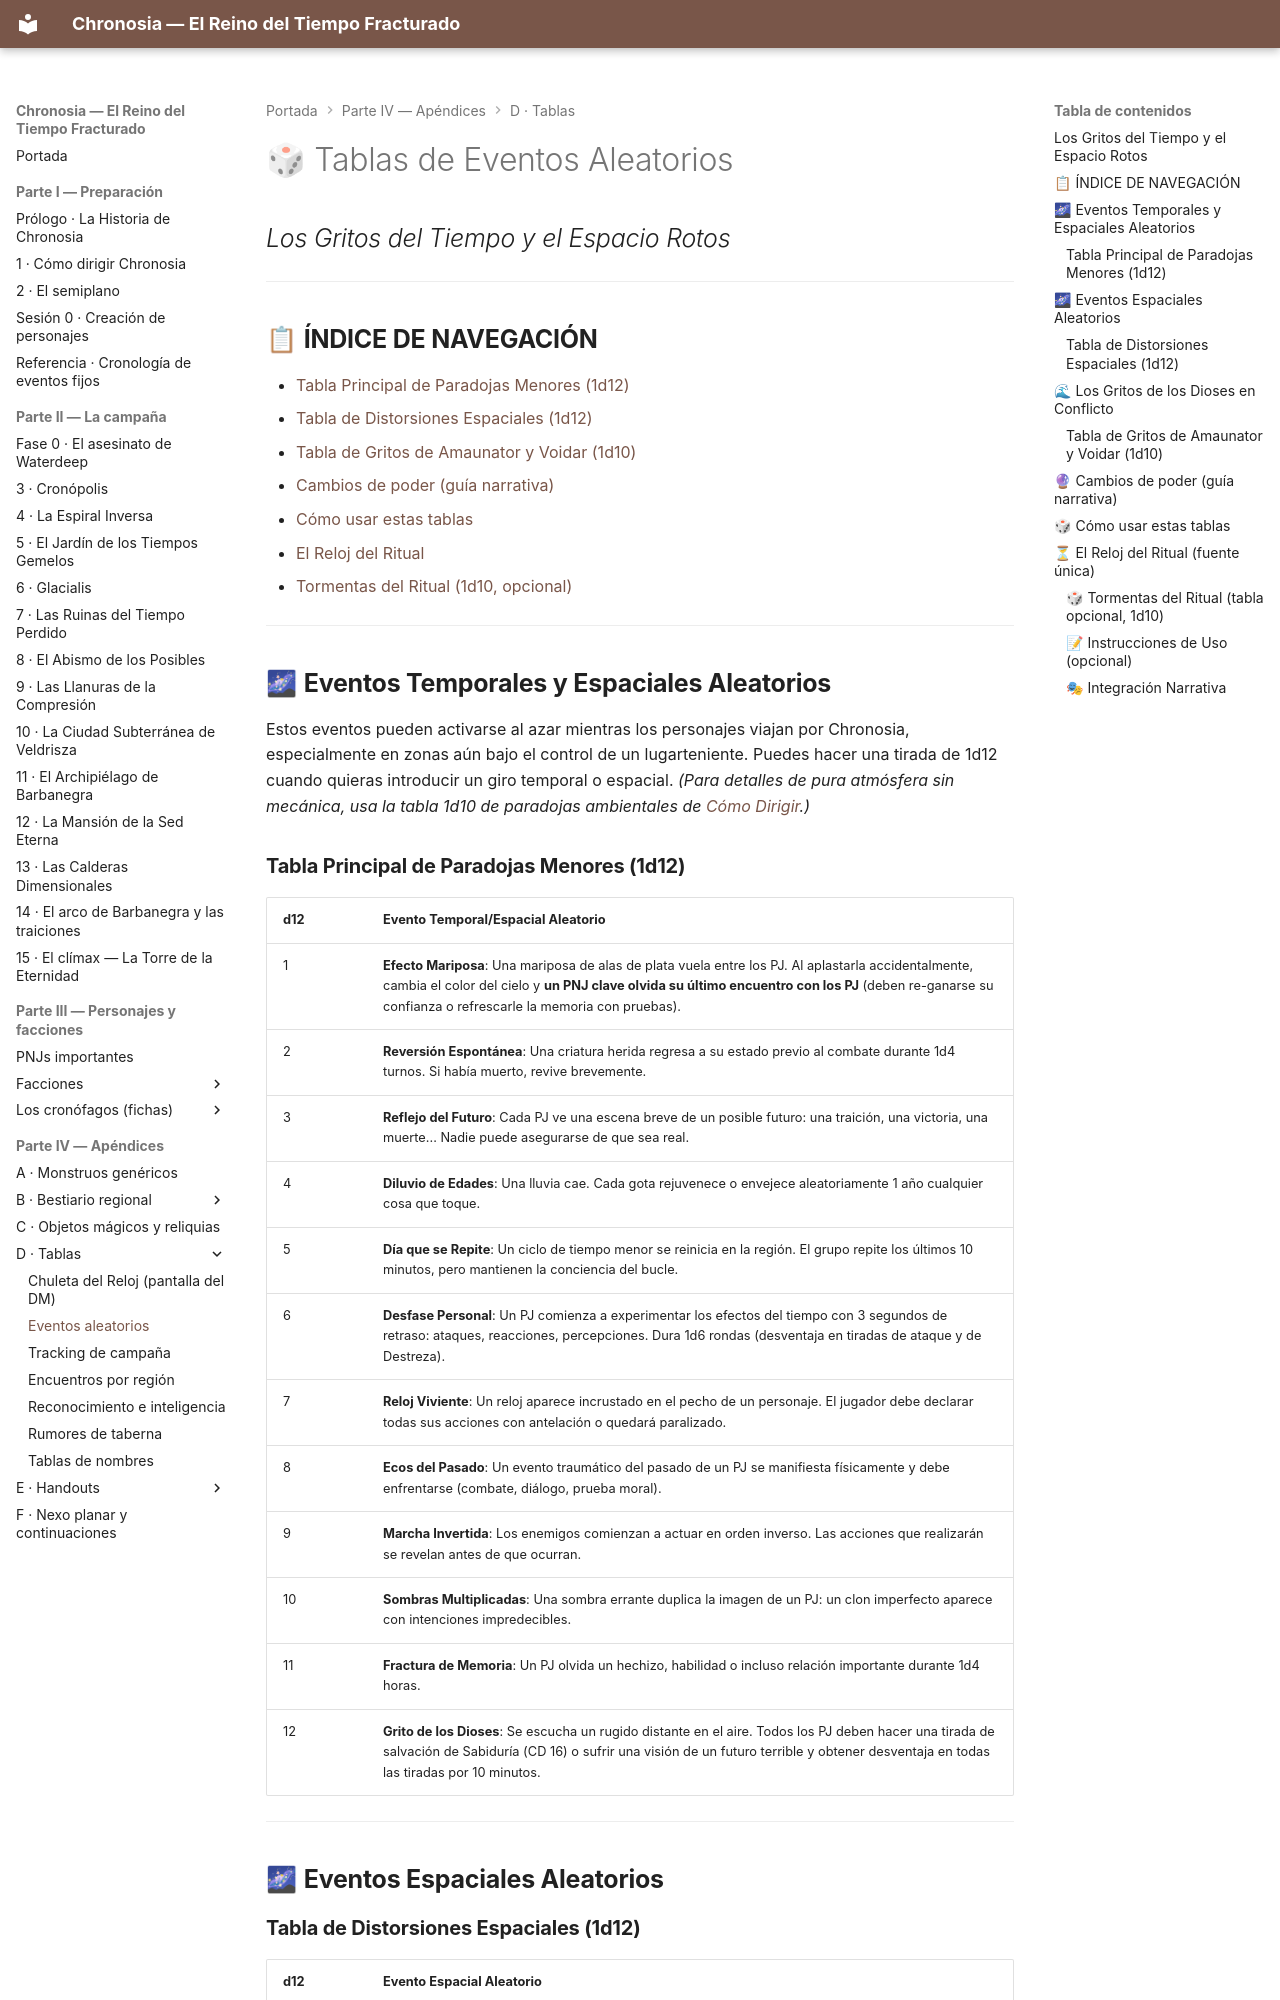

repository: asantolaria/dnd-campaign-chronosia · page: 06_Recursos/Tablas/19_Tablas_Eventos/index.html · generator: mkdocs

# 🎲 Tablas de Eventos Aleatorios
## *Los Gritos del Tiempo y el Espacio Rotos*

---

## 📋 **ÍNDICE DE NAVEGACIÓN**

- [Tabla Principal de Paradojas Menores (1d12)](#tabla-principal-de-paradojas-menores-1d12)
- [Tabla de Distorsiones Espaciales (1d12)](#tabla-de-distorsiones-espaciales-1d12)
- [Tabla de Gritos de Amaunator y Voidar (1d10)](#tabla-de-gritos-de-amaunator-y-voidar-1d10)
- [Cambios de poder (guía narrativa)](#-cambios-de-poder-guía-narrativa)
- [Cómo usar estas tablas](#-cómo-usar-estas-tablas)
- [El Reloj del Ritual](#-el-reloj-del-ritual-fuente-única)
- [Tormentas del Ritual (1d10, opcional)](#-tormentas-del-ritual-tabla-opcional-1d10)

---

## 🌌 **Eventos Temporales y Espaciales Aleatorios**

Estos eventos pueden activarse al azar mientras los personajes viajan por Chronosia, especialmente en zonas aún bajo el control de un lugarteniente. Puedes hacer una tirada de 1d12 cuando quieras introducir un giro temporal o espacial. *(Para detalles de pura atmósfera sin mecánica, usa la tabla 1d10 de paradojas ambientales de [Cómo Dirigir](../../01_Como_Dirigir.md).)*

### **Tabla Principal de Paradojas Menores (1d12)**

| d12 | Evento Temporal/Espacial Aleatorio |
|-----|-----------------------------------|
| 1 | **Efecto Mariposa**: Una mariposa de alas de plata vuela entre los PJ. Al aplastarla accidentalmente, cambia el color del cielo y **un PNJ clave olvida su último encuentro con los PJ** (deben re-ganarse su confianza o refrescarle la memoria con pruebas). |
| 2 | **Reversión Espontánea**: Una criatura herida regresa a su estado previo al combate durante 1d4 turnos. Si había muerto, revive brevemente. |
| 3 | **Reflejo del Futuro**: Cada PJ ve una escena breve de un posible futuro: una traición, una victoria, una muerte... Nadie puede asegurarse de que sea real. |
| 4 | **Diluvio de Edades**: Una lluvia cae. Cada gota rejuvenece o envejece aleatoriamente 1 año cualquier cosa que toque. |
| 5 | **Día que se Repite**: Un ciclo de tiempo menor se reinicia en la región. El grupo repite los últimos 10 minutos, pero mantienen la conciencia del bucle. |
| 6 | **Desfase Personal**: Un PJ comienza a experimentar los efectos del tiempo con 3 segundos de retraso: ataques, reacciones, percepciones. Dura 1d6 rondas (desventaja en tiradas de ataque y de Destreza). |
| 7 | **Reloj Viviente**: Un reloj aparece incrustado en el pecho de un personaje. El jugador debe declarar todas sus acciones con antelación o quedará paralizado. |
| 8 | **Ecos del Pasado**: Un evento traumático del pasado de un PJ se manifiesta físicamente y debe enfrentarse (combate, diálogo, prueba moral). |
| 9 | **Marcha Invertida**: Los enemigos comienzan a actuar en orden inverso. Las acciones que realizarán se revelan antes de que ocurran. |
| 10 | **Sombras Multiplicadas**: Una sombra errante duplica la imagen de un PJ: un clon imperfecto aparece con intenciones impredecibles. |
| 11 | **Fractura de Memoria**: Un PJ olvida un hechizo, habilidad o incluso relación importante durante 1d4 horas. |
| 12 | **Grito de los Dioses**: Se escucha un rugido distante en el aire. Todos los PJ deben hacer una tirada de salvación de Sabiduría (CD 16) o sufrir una visión de un futuro terrible y obtener desventaja en todas las tiradas por 10 minutos. |

---

## 🌌 **Eventos Espaciales Aleatorios**
